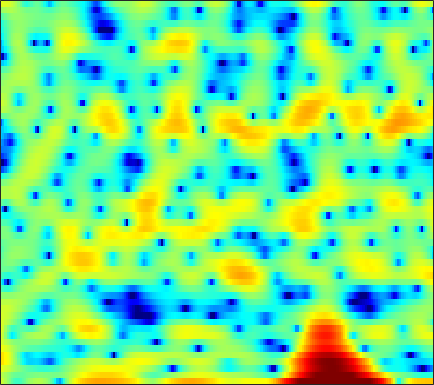

The file beside this chart, header and first rows:
3.8374, 3.0902, 1.9706, 0.71782, -0.30298, -1.6309, -2.7689, -3.3141, -3.4218, -2.8166, -1.8017, -0.98128, 0.036711, 0.89028, 1.4163, 1.9407, 2.2736, 2.3841, 2.3539, 2.1242, 1.6243, 1.0785, 0.049653, -1.4244
2.919, 2.365, 1.586, 0.8001, 0.2313, -0.456, -1.006, -1.299, -1.503, -1.513, -1.37, -1.198, -0.9265, -0.6474, -0.46, -0.2531, -0.1038, -0.02984, 0.01628, 0.003457, -0.05105, -0.1211, -0.2336, -0.3458
4.989, 4.583, 3.997, 3.37, 2.883, 2.214, 1.542, 1.043, 0.3927, -0.238, -0.8345, -1.253, -1.77, -2.236, -2.554, -2.925, -3.243, -3.447, -3.66, -3.809, -3.882, -3.877, -3.782, -3.583
7.626, 7.089, 6.251, 5.267, 4.424, 3.149, 1.689, 0.4662, -1.352, -3.345, -5.369, -6.741, -8.006, -8.408, -8.321, -8.072, -7.974, -8.114, -8.658, -9.671, -11.22, -12.65, -14.3, -14
7.62, 7.096, 6.256, 5.245, 4.362, 3.01, 1.438, 0.09582, -1.919, -4.159, -6.358, -7.653, -8.345, -7.939, -7.368, -6.693, -6.285, -6.206, -6.405, -6.896, -7.598, -8.138, -8.678, -8.679
5.527, 5.118, 4.493, 3.792, 3.226, 2.442, 1.641, 1.042, 0.2849, -0.3945, -0.9669, -1.336, -1.72, -1.997, -2.156, -2.319, -2.471, -2.603, -2.817, -3.045, -3.276, -3.446, -3.683, -3.878
4.218, 3.644, 2.83, 2.026, 1.459, 0.8184, 0.3511, 0.1166, -0.05882, -0.1257, -0.1231, -0.1019, -0.04844, -0.01618, -0.009667, -0.02741, -0.09093, -0.1733, -0.3383, -0.5594, -0.8543, -1.113, -1.526, -1.993
4.256, 2.893, 0.6087, -2.27, -4.699, -6.909, -6.037, -4.431, -2.487, -1.055, -0.05014, 0.4894, 1.042, 1.447, 1.692, 1.948, 2.144, 2.243, 2.295, 2.219, 1.971, 1.661, 1.032, 0.08414
4.681, 3.532, 1.675, -0.4236, -1.912, -3.176, -3.269, -2.878, -2.312, -2.015, -2.066, -2.264, -2.59, -2.754, -2.581, -1.947, -1.033, -0.3045, 0.5708, 1.236, 1.643, 1.794, 1.78, 1.491
4.345, 3.923, 3.234, 2.463, 1.853, 1.018, 0.1365, -0.5929, -1.726, -3.179, -5.17, -7.243, -11.46, -19.35, -21.08, -12.51, -8.083, -5.956, -3.962, -2.548, -1.506, -0.9038, -0.2679, 0.2344
4.035, 3.909, 3.621, 3.213, 2.83, 2.231, 1.523, 0.9134, -0.01391, -1.058, -2.195, -3.067, -4.164, -5.008, -5.409, -5.611, -5.534, -5.377, -5.133, -4.856, -4.454, -4.066, -3.421, -2.622
3.786, 3.794, 3.712, 3.531, 3.332, 2.991, 2.569, 2.203, 1.644, 1.01, 0.3178, -0.2381, -1.016, -1.857, -2.527, -3.52, -4.705, -5.771, -7.527, -9.8, -12.29, -13.21, -11.49, -8.437
2.801, 2.854, 2.868, 2.825, 2.764, 2.639, 2.465, 2.306, 2.047, 1.729, 1.334, 0.9876, 0.4382, -0.2298, -0.8176, -1.757, -2.911, -3.958, -5.615, -7.564, -9.36, -9.924, -9.077, -7.146
0.7297, 0.6683, 0.603, 0.5913, 0.6351, 0.7485, 0.9065, 1.025, 1.172, 1.269, 1.296, 1.261, 1.139, 0.9317, 0.7093, 0.3439, -0.099, -0.4717, -0.9777, -1.45, -1.818, -1.982, -2.042, -1.922
-2.514, -3.233, -4.005, -4.236, -3.948, -3.116, -2.091, -1.354, -0.4973, 0.2, 0.7488, 1.079, 1.419, 1.673, 1.803, 1.92, 1.972, 1.968, 1.903, 1.792, 1.605, 1.419, 1.122, 0.7307
-5.502, -8.257, -14.99, -27.91, -14.12, -8.147, -5.049, -3.539, -2.165, -1.244, -0.5739, -0.1353, 0.4381, 1.042, 1.517, 2.124, 2.665, 3.009, 3.345, 3.532, 3.562, 3.464, 3.147, 2.572
-2.612, -3.303, -4.112, -4.496, -4.424, -4.013, -3.637, -3.548, -3.795, -4.485, -5.442, -5.984, -5.681, -4.167, -2.699, -0.8677, 0.6291, 1.51, 2.407, 3.001, 3.368, 3.505, 3.5, 3.304
-1.215, -1.147, -1.142, -1.216, -1.358, -1.664, -2.195, -2.826, -4.155, -6.225, -9.51, -12.84, -13.84, -9.169, -6.261, -3.583, -1.767, -0.8304, 0.05062, 0.6257, 1.003, 1.223, 1.498, 1.818
-1.243, -0.7427, -0.254, 0.04684, 0.1573, 0.1236, -0.09727, -0.3895, -0.9154, -1.549, -2.151, -2.482, -2.632, -2.468, -2.199, -1.855, -1.684, -1.724, -2.06, -2.657, -3.42, -3.875, -3.862, -2.918
-2.091, -1.214, -0.3097, 0.3293, 0.6776, 0.9663, 1.084, 1.088, 1.005, 0.8396, 0.6337, 0.4618, 0.2281, -0.04487, -0.3067, -0.7555, -1.43, -2.121, -3.475, -5.521, -8.823, -13.08, -23.04, -11.8
-2.589, -1.754, -0.8637, -0.2049, 0.1463, 0.4831, 0.6869, 0.7693, 0.8049, 0.7717, 0.6744, 0.5619, 0.3524, 0.06932, -0.2217, -0.7046, -1.313, -1.864, -2.707, -3.647, -4.478, -4.887, -4.838, -4.032
-1.764, -1.274, -0.7662, -0.4135, -0.2598, -0.1583, -0.1368, -0.152, -0.1791, -0.1759, -0.1505, -0.1257, -0.141, -0.2234, -0.3572, -0.6756, -1.133, -1.581, -2.204, -2.846, -3.325, -3.457, -3.205, -2.506
-0.3997, -0.1412, -0.01807, -0.1523, -0.3988, -0.9378, -1.617, -2.109, -2.563, -2.553, -2.06, -1.522, -0.8036, -0.2812, -0.05706, -0.0811, -0.4919, -1.086, -2.293, -4.05, -6.404, -8.173, -8.441, -5.686
-0.2938, -0.185, -0.3513, -0.9244, -1.658, -3.176, -5.624, -8.458, -14.72, -15.3, -8.491, -5.346, -2.609, -0.9106, -0.1438, 0.3931, 0.388, 0.05392, -0.9428, -2.512, -4.705, -6.353, -6.574, -4.074
-2.242, -2.369, -2.653, -3.086, -3.549, -4.319, -5.363, -6.205, -7.041, -6.806, -5.408, -4.088, -2.48, -1.192, -0.4793, 0.1835, 0.5296, 0.6287, 0.552, 0.3596, 0.1801, 0.148, 0.3254, 0.789
-4.89, -5.607, -6.089, -5.848, -5.383, -4.646, -3.967, -3.542, -2.975, -2.401, -1.781, -1.3, -0.6697, -0.1132, 0.2648, 0.6726, 0.9835, 1.154, 1.382, 1.535, 1.669, 1.764, 1.872, 1.986
-8.412, -13.85, -25.14, -11.41, -7.423, -4.305, -2.36, -1.349, -0.4063, 0.2059, 0.5672, 0.7123, 0.7926, 0.7958, 0.782, 0.8112, 0.9612, 1.153, 1.482, 1.861, 2.194, 2.377, 2.509, 2.454
-0.9459, -1.83, -2.311, -1.776, -0.9875, 0.1481, 1.101, 1.626, 2.032, 2.1, 1.821, 1.378, 0.4577, -0.7767, -1.825, -2.944, -3.111, -2.464, -1.195, 0.08264, 1.073, 1.589, 1.981, 2.02
2.524, 2.356, 2.265, 2.333, 2.468, 2.667, 2.839, 2.874, 2.748, 2.335, 1.562, 0.6849, -1.061, -3.721, -6.77, -13.98, -17.02, -10.22, -5.482, -2.922, -1.439, -0.7731, -0.3379, -0.2693
2.09, 2.156, 2.295, 2.461, 2.599, 2.766, 2.872, 2.881, 2.775, 2.473, 1.946, 1.392, 0.4415, -0.7169, -1.604, -2.608, -3.046, -2.972, -2.641, -2.278, -2.153, -2.264, -2.701, -3.351
-0.3674, -0.08815, 0.3434, 0.834, 1.208, 1.707, 2.14, 2.415, 2.673, 2.805, 2.788, 2.672, 2.417, 2.053, 1.744, 1.32, 0.8686, 0.5226, -0.001817, -0.6802, -1.611, -2.566, -4.274, -6.735
-5.413, -4.879, -3.966, -2.874, -2.001, -0.8645, 0.2029, 0.9156, 1.728, 2.376, 2.857, 3.109, 3.3, 3.352, 3.292, 3.096, 2.756, 2.396, 1.777, 0.9268, -0.1906, -1.239, -2.984, -5.147
-14.94, -14.3, -12.08, -9.29, -7.254, -4.891, -2.871, -1.598, -0.1577, 1.003, 1.929, 2.488, 3.043, 3.413, 3.562, 3.605, 3.489, 3.272, 2.838, 2.216, 1.407, 0.6907, -0.3924, -1.558
-26.21, -27.42, -19.75, -14.09, -11.06, -7.856, -5.328, -3.738, -1.959, -0.4661, 0.7533, 1.508, 2.331, 2.94, 3.27, 3.549, 3.651, 3.611, 3.404, 3.042, 2.523, 2.028, 1.251, 0.3299
-15.99, -15.33, -13.82, -11.95, -10.42, -8.366, -6.388, -4.99, -3.243, -1.684, -0.3411, 0.5222, 1.499, 2.271, 2.731, 3.189, 3.456, 3.565, 3.567, 3.418, 3.12, 2.794, 2.212, 1.467
-12.71, -12.57, -12.35, -11.79, -11.11, -9.751, -8.026, -6.609, -4.717, -2.999, -1.489, -0.5149, 0.5518, 1.407, 1.91, 2.431, 2.817, 3.021, 3.21, 3.279, 3.226, 3.107, 2.812, 2.354
-11.17, -12.06, -13.85, -16.38, -18.17, -16.54, -12.16, -9.207, -6.158, -3.848, -2.111, -1.129, -0.1525, 0.5025, 0.8455, 1.175, 1.496, 1.738, 2.103, 2.499, 2.85, 3.044, 3.183, 3.121
-8.695, -9.625, -11.04, -12.74, -13.71, -12.37, -9.141, -6.791, -4.218, -2.354, -1.096, -0.52, -0.2139, -0.4124, -0.8153, -1.514, -2.036, -1.897, -1.002, 0.3552, 1.675, 2.483, 3.285, 3.77
-8.971, -8.436, -7.224, -6.037, -5.125, -3.898, -2.597, -1.619, -0.5209, 0.3174, 0.7327, 0.7332, 0.1994, -1.065, -2.703, -6.514, -15.73, -22.67, -7.872, -2.973, -0.1681, 1.265, 2.582, 3.457
-13.75, -9.355, -5.816, -3.542, -2.263, -1.02, -0.04215, 0.5376, 1.125, 1.513, 1.603, 1.476, 0.999, 0.1869, -0.6657, -1.938, -2.955, -3.168, -2.753, -1.827, -0.9076, -0.3058, 0.3931, 1.031
-1.431, -1.318, -0.8387, -0.2445, 0.1406, 0.5793, 0.9375, 1.128, 1.364, 1.505, 1.608, 1.619, 1.534, 1.308, 1.013, 0.5817, 0.02537, -0.424, -1.096, -1.923, -2.941, -3.8, -4.693, -4.56
2.822, 2.493, 2.114, 1.692, 1.31, 0.76, 0.1618, -0.2066, -0.478, -0.3795, 0.06007, 0.4797, 1, 1.333, 1.454, 1.345, 0.9604, 0.428, -0.6085, -2.221, -4.704, -7.616, -14.84, -17.69
3.757, 3.387, 2.697, 1.712, 0.733, -1.069, -3.625, -6.11, -9.268, -7.974, -4.619, -2.587, -0.6694, 0.5595, 1.13, 1.458, 1.425, 1.154, 0.5392, -0.361, -1.445, -2.23, -3.004, -3.059
2.662, 2.555, 2.117, 1.328, 0.4648, -1.163, -3.405, -5.418, -7.604, -6.865, -4.326, -2.604, -0.8595, 0.2874, 0.7985, 1.161, 1.166, 1.016, 0.627, 0.1451, -0.3442, -0.6387, -0.8552, -0.8338
1.277, 1.568, 1.708, 1.58, 1.329, 0.865, 0.3228, -0.04276, -0.3275, -0.2754, 0.02777, 0.3522, 0.7572, 1.007, 1.057, 0.9188, 0.5221, 0.08371, -0.6825, -1.541, -2.355, -2.833, -3.099, -2.896
0.5526, 1.02, 1.475, 1.764, 1.897, 2.001, 2.052, 2.066, 2.09, 2.111, 2.123, 2.106, 1.997, 1.753, 1.458, 0.829, -0.06592, -0.9956, -2.591, -4.757, -7.576, -9.948, -11.53, -9.406
-0.2875, 0.1066, 0.5973, 1.07, 1.413, 1.818, 2.17, 2.394, 2.616, 2.739, 2.768, 2.704, 2.497, 2.131, 1.725, 0.9888, -0.02296, -1.01, -2.667, -4.896, -7.827, -10.37, -12.09, -9.782
-2.65, -2.394, -1.818, -1.046, -0.4163, 0.412, 1.149, 1.619, 2.105, 2.434, 2.587, 2.592, 2.46, 2.165, 1.834, 1.284, 0.5679, -0.02299, -0.9279, -1.857, -2.704, -3.159, -3.405, -3.188
-8.625, -8.553, -7.092, -4.965, -3.428, -1.643, -0.2342, 0.5887, 1.394, 1.917, 2.162, 2.205, 2.1, 1.835, 1.569, 1.147, 0.6849, 0.3574, -0.08858, -0.4356, -0.6631, -0.7254, -0.6712, -0.4698
-19.89, -22.61, -13.02, -7.757, -5.062, -2.462, -0.6227, 0.3708, 1.267, 1.734, 1.841, 1.726, 1.346, 0.8152, 0.3845, -0.196, -0.6392, -0.9216, -1.162, -1.273, -1.213, -1.036, -0.6079, 0.01291
-9.519, -8.579, -6.59, -4.319, -2.684, -0.8252, 0.5853, 1.33, 1.901, 1.971, 1.575, 0.9508, -0.2769, -1.839, -3.084, -4.392, -4.969, -5.04, -4.966, -5.123, -5.338, -5.207, -4.143, -2.254
-9.824, -7.043, -4.284, -2.142, -0.8172, 0.6116, 1.627, 2.091, 2.302, 2.01, 1.119, -0.01084, -2.3, -5.982, -10.48, -25.12, -15.7, -11.19, -9.211, -9.703, -13.31, -22.05, -15.34, -6.544
-7.021, -5.412, -3.409, -1.696, -0.6254, 0.4934, 1.263, 1.604, 1.722, 1.454, 0.749, -0.06407, -1.537, -3.372, -4.825, -6.256, -6.685, -6.48, -6.128, -5.972, -5.92, -5.635, -4.499, -2.617
-5.685, -4.522, -3.061, -1.753, -0.9326, -0.05186, 0.5622, 0.8564, 1.02, 0.9244, 0.6132, 0.2487, -0.3618, -1.038, -1.523, -2.047, -2.395, -2.542, -2.55, -2.42, -2.128, -1.794, -1.171, -0.4019
-5.316, -3.975, -2.529, -1.39, -0.7102, -0.01167, 0.4657, 0.6865, 0.826, 0.8017, 0.6573, 0.4852, 0.2016, -0.1076, -0.3269, -0.6023, -0.8045, -0.9041, -0.9649, -0.9374, -0.8111, -0.6491, -0.3512, 0.02052
-2.804, -1.838, -0.7877, -0.01143, 0.4257, 0.8141, 1.021, 1.067, 1.014, 0.8729, 0.6615, 0.4908, 0.2661, 0.06398, -0.07666, -0.2489, -0.4065, -0.5092, -0.6605, -0.7769, -0.8482, -0.8491, -0.7742, -0.5806
1.091, 1.487, 1.892, 2.135, 2.199, 2.131, 1.886, 1.603, 1.112, 0.553, 0.01045, -0.3243, -0.6102, -0.7153, -0.7208, -0.6881, -0.739, -0.8747, -1.184, -1.64, -2.162, -2.506, -2.736, -2.593
4.426, 4.442, 4.349, 4.126, 3.843, 3.304, 2.527, 1.766, 0.4819, -1.131, -2.875, -3.965, -4.439, -3.701, -2.824, -1.837, -1.311, -1.303, -1.802, -3.023, -5.052, -7.11, -9.585, -8.835
